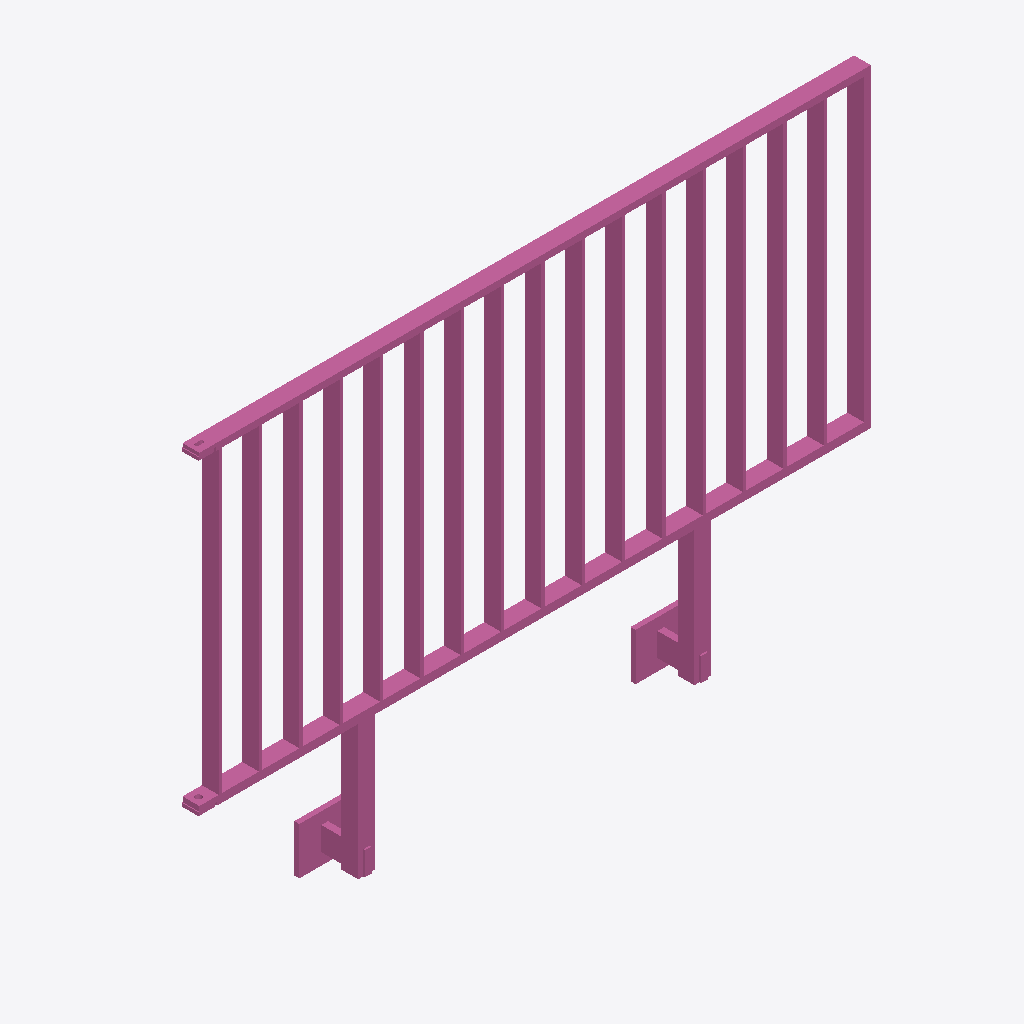
Isometric view of an IFC building model (IFC-SPF (STEP), schema IFC4, length unit metre), seen from the south-west, elements coloured by IFC class: 1 railing (pink).
Extent 2.0 m × 0.1 m × 1.4 m (x, y, z). Storeys (1): Ebene 0 at 0.00 m. Elements (1): 1 IfcRailing.

HEADER;
FILE_DESCRIPTION(('ViewDefinition [CoordinationView_V2.0]','ExchangeRequirement []'),'2;1');
FILE_NAME('','2024-05-07T10:23:03',(''),(''),'ODA IFC SDK 22.6','22.1.1.516 - Exporter 22.1.1.516 - Default UI','');
FILE_SCHEMA(('IFC4'));
ENDSEC;
DATA;
#93=IFCPROJECT('3JkdSrIPPFBg8WI9Yiw3Uw',#20,'',$,$,'','',(#86),#83);
#105=IFCSITE('3JkdSrIPPFBg8WI9Yiw3Uu',#20,'Default',$,$,#104,$,$,.ELEMENT.,(42,24,53,508911),(-71,-15,-29,-58837),0.0,$,$);
#95=IFCBUILDING('3JkdSrIPPFBg8WI9Yiw3Ux',#20,'',$,$,#16,$,'',.ELEMENT.,$,$,#94);
#98=IFCBUILDINGSTOREY('3JkdSrIPPFBg8WI9XJ5yzH',#20,'Ebene 0',$,'Ebene:Ebene 1',#97,$,'Ebene 0',.ELEMENT.,0.0);
#486=IFCRAILING('1i6pAm_OnA7es5OO9i1h4U',#20,'DB_Gelaender_S01_S17_Rechts:DB_Gelaender_S01_S17_Rechts:5947',$,'DB_Gelaender_S01_S17_Rechts:DB_Gelaender_S01_S17_Rechts',#485,#482,'5947',.NOTDEFINED.);
ENDSEC;
